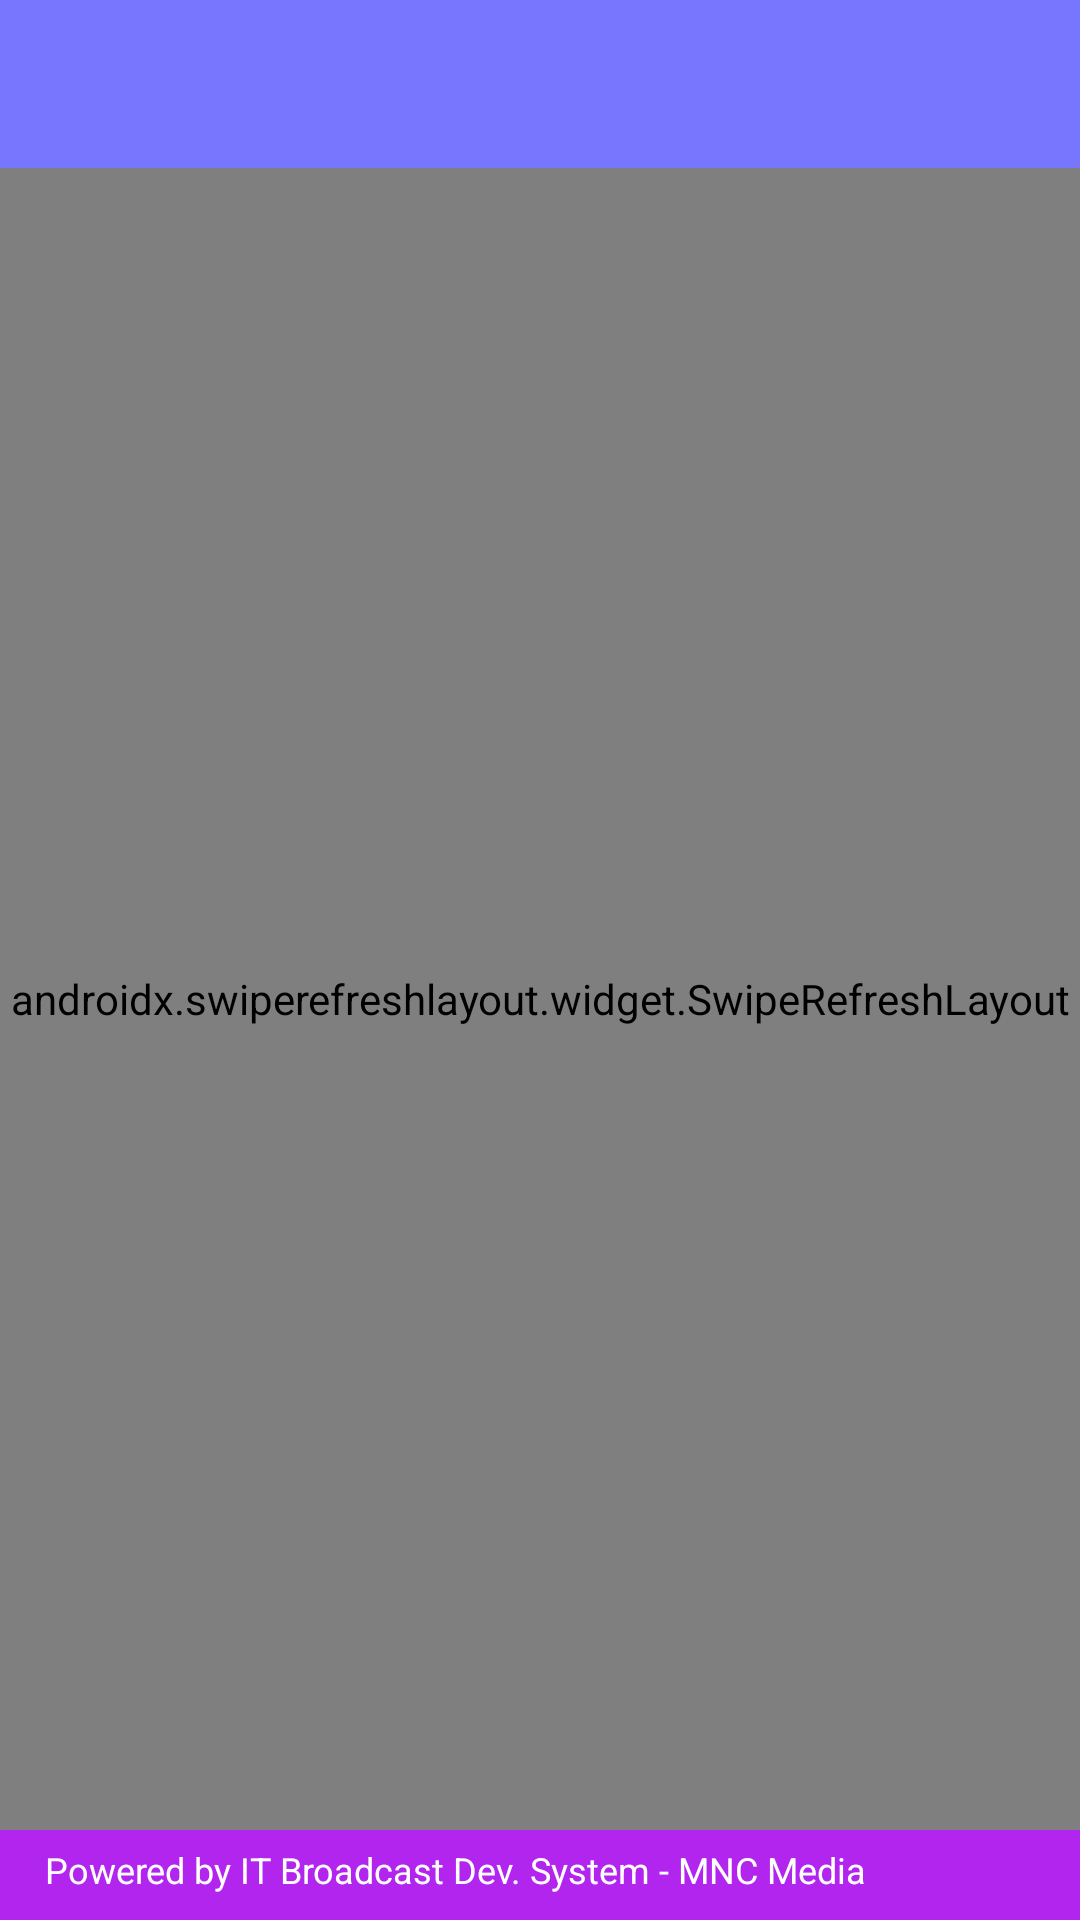

Produce the Android XML layout that renders to this screen, including the resource entries it uses.
<!-- AndroidManifest.xml: application theme AppTheme -->
<!-- res/layout/activity_main.xml -->
<?xml version="1.0" encoding="utf-8"?>
<androidx.constraintlayout.widget.ConstraintLayout xmlns:android="http://schemas.android.com/apk/res/android"
	xmlns:tools="http://schemas.android.com/tools"
	android:layout_width="match_parent"
	android:layout_height="match_parent"
	tools:context=".MainActivity">


	<LinearLayout
		android:layout_width="match_parent"
		android:layout_height="match_parent"
		android:orientation="vertical">

		<include layout="@layout/toolbar" />

		<FrameLayout
			android:id="@+id/container_drawer_content"
			android:layout_width="match_parent"
			android:layout_height="0dp"
			android:layout_weight="1">

			<include layout="@layout/content_main" />

		</FrameLayout>

		<include layout="@layout/footer" />
	</LinearLayout>


</androidx.constraintlayout.widget.ConstraintLayout>
<!-- res/layout/toolbar.xml (included above) -->
<?xml version="1.0" encoding="utf-8"?>
<androidx.appcompat.widget.Toolbar xmlns:android="http://schemas.android.com/apk/res/android"
    android:id="@+id/toolbar"
    android:layout_width="match_parent"
    android:layout_height="?attr/actionBarSize"
    android:theme="@style/Widget.WebViewApp.Toolbar">
</androidx.appcompat.widget.Toolbar>
<!-- res/layout/content_main.xml (included above) -->
<?xml version="1.0" encoding="utf-8"?>
<androidx.constraintlayout.widget.ConstraintLayout xmlns:android="http://schemas.android.com/apk/res/android"
	xmlns:app="http://schemas.android.com/apk/res-auto"
	android:layout_width="match_parent"
	android:layout_height="match_parent">

	
	
	
	
	
	<androidx.swiperefreshlayout.widget.SwipeRefreshLayout
		android:id="@+id/swipeRefreshID"
		android:layout_width="match_parent"
		android:layout_height="match_parent">

		<WebView
			android:id="@+id/wv_web_Id"
			android:layout_width="match_parent"
			android:layout_height="match_parent"
			app:layout_constraintBottom_toBottomOf="parent"
			app:layout_constraintEnd_toEndOf="parent"
			app:layout_constraintStart_toStartOf="parent"
			app:layout_constraintTop_toTopOf="parent" />

	</androidx.swiperefreshlayout.widget.SwipeRefreshLayout>

</androidx.constraintlayout.widget.ConstraintLayout>
<!-- res/layout/footer.xml (included above) -->
<?xml version="1.0" encoding="utf-8"?>
<LinearLayout
    xmlns:android="http://schemas.android.com/apk/res/android"
    android:id="@+id/footer"
    android:layout_width="match_parent"
    android:layout_height="30dp"
    android:layout_alignParentBottom="true"
    android:background="@color/colorPrimaryDark"
    android:layout_gravity="bottom">

    <TextView
        android:padding="5dp"
        android:id="@+id/footer_text"
        android:layout_width="wrap_content"
        android:layout_height="wrap_content"
        android:layout_marginStart="10dp"
        android:text="@string/powered_by_it_developer"
        android:textColor="#FFFFFF"
        android:textSize="12sp" />
</LinearLayout>
<!-- resources referenced by this layout -->
<resources>
  <color name="colorPrimaryDark">#b125ef</color>
  <string name="powered_by_it_developer">Powered by IT Broadcast Dev. System - MNC Media </string>
  <style name="Widget.WebViewApp.Toolbar" parent="@style/Widget.AppCompat.Toolbar">
          <item name="android:background">?attr/colorPrimary</item>
          <item name="android:theme">@style/ThemeOverlay.AppCompat.Dark.ActionBar</item>
          <item name="popupTheme">@style/ThemeOverlay.AppCompat.Light</item>
      </style>
  <style name="AppTheme" parent="Theme.AppCompat.Light.NoActionBar">
          
          <item name="colorPrimary">@color/colorPrimary</item>
          <item name="colorPrimaryDark">@color/colorStatusBar</item>
          <item name="colorAccent">@color/colorAccent</item>
          <item name="android:windowDisablePreview">true</item>
          <item name="android:windowContentOverlay">@null</item>
      </style>
  <color name="colorPrimary">#7875fe</color>
  <color name="colorStatusBar">#625FEE</color>
  <color name="colorAccent">#FFFFFF</color>
</resources>
